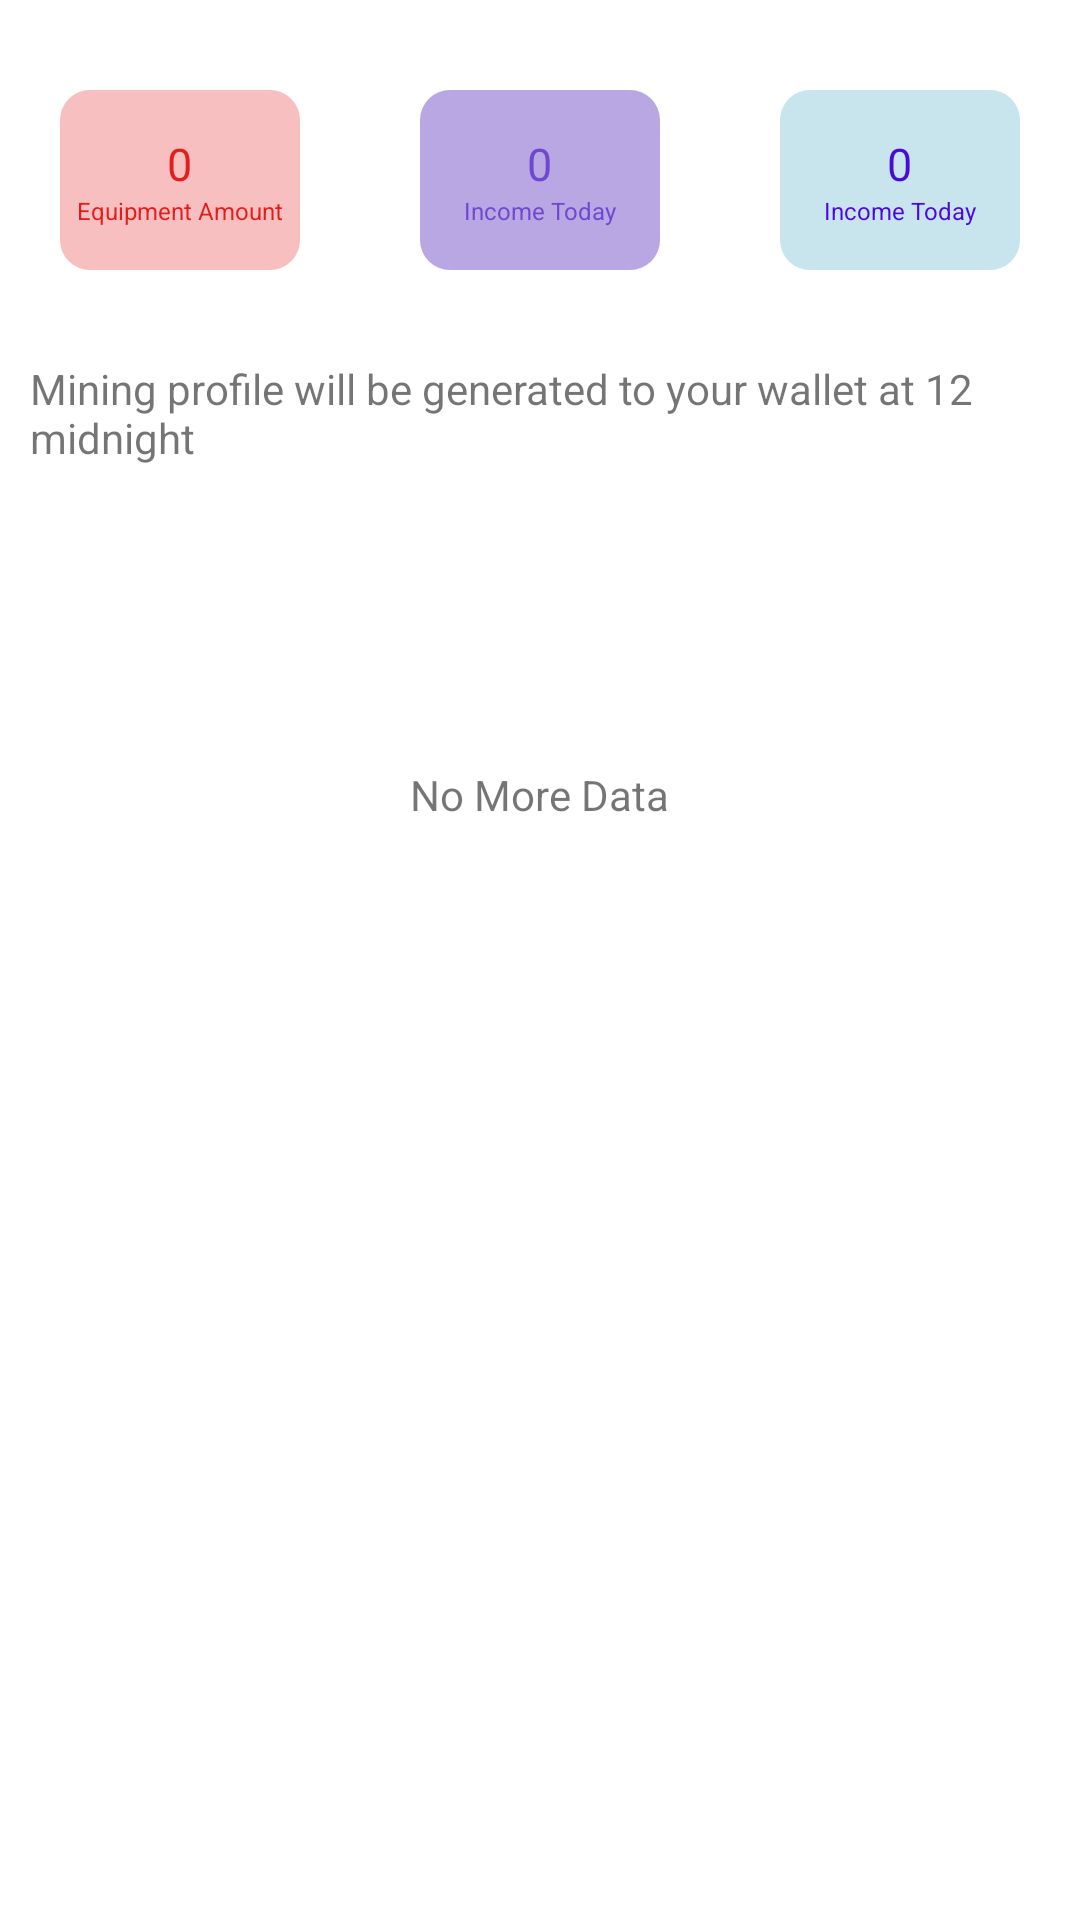

The Android layout XML behind this screen, and the referenced resources:
<!-- AndroidManifest.xml: application theme Theme.EarningApp -->
<!-- res/layout/activity_news.xml -->
<?xml version="1.0" encoding="utf-8"?>
<RelativeLayout
    xmlns:android="http://schemas.android.com/apk/res/android"
    xmlns:app="http://schemas.android.com/apk/res-auto"
    xmlns:tools="http://schemas.android.com/tools"
    android:layout_width="match_parent"
    android:layout_height="match_parent"
    tools:context=".NewsActivity">

    <LinearLayout
        android:id="@+id/linear_2"
        android:layout_width="match_parent"
        android:layout_height="120dp"
        android:orientation="horizontal">

        <LinearLayout
            android:layout_width="110dp"
            android:layout_height="60dp"
            android:layout_gravity="center"
            android:layout_margin="20dp"
            android:layout_weight="1"
            android:background="@drawable/bg3"
            android:gravity="center"
            android:orientation="vertical">

            <TextView
                android:layout_width="wrap_content"
                android:layout_height="wrap_content"
                android:text="0"
                android:textColor="#E61C1C"
                android:textSize="15dp" />

            <TextView
                android:layout_width="wrap_content"
                android:layout_height="wrap_content"
                android:text="Equipment Amount"
                android:textColor="#E61C1C"
                android:textSize="8dp" />

        </LinearLayout>

        <LinearLayout
            android:layout_width="110dp"
            android:layout_height="60dp"
            android:layout_gravity="center"
            android:layout_margin="20dp"
            android:layout_weight="1"
            android:background="@drawable/bg4"
            android:gravity="center"
            android:orientation="vertical">

            <TextView
                android:layout_width="wrap_content"
                android:layout_height="wrap_content"
                android:text="0"
                android:textColor="#7047CF"
                android:textSize="15dp" />

            <TextView
                android:layout_width="wrap_content"
                android:layout_height="wrap_content"
                android:text="Income Today"
                android:textColor="#7047CF"
                android:textSize="8dp" />

        </LinearLayout>

        <LinearLayout
            android:layout_width="110dp"
            android:layout_height="60dp"
            android:layout_gravity="center"
            android:layout_margin="20dp"
            android:layout_weight="1"
            android:background="@drawable/bgbluecurvecolor"
            android:gravity="center"
            android:orientation="vertical">

            <TextView
                android:layout_width="wrap_content"
                android:layout_height="wrap_content"
                android:text="0"
                android:textColor="#490CD8"
                android:textSize="15dp" />

            <TextView
                android:layout_width="wrap_content"
                android:layout_height="wrap_content"
                android:text="Income Today"
                android:textColor="#4B08E6"
                android:textSize="8dp" />

        </LinearLayout>

    </LinearLayout>

    <TextView
        android:layout_width="wrap_content"
        android:layout_height="wrap_content"
        android:text="Mining profile will be generated to your wallet at 12 midnight"
        android:layout_marginStart="10dp"
        android:id="@+id/mining_txt"
        android:layout_below="@+id/linear_2"/>

    <TextView
        android:layout_width="wrap_content"
        android:layout_height="wrap_content"
        android:text="No More Data"
        android:layout_centerHorizontal="true"
        android:layout_marginTop="100dp"
        android:layout_below="@+id/mining_txt"/>

</RelativeLayout>
<!-- resources referenced by this layout -->
<resources>
  <!-- drawable bg3 (drawable) -->
  <?xml version="1.0" encoding="utf-8"?>
  <shape xmlns:android="http://schemas.android.com/apk/res/android">
      <corners
          android:radius="10dp"/>
      <solid
          android:color="#F7BFBF"/>
  </shape>
  <!-- drawable bg4 (drawable) -->
  <?xml version="1.0" encoding="utf-8"?>
  <shape xmlns:android="http://schemas.android.com/apk/res/android">
  
      <corners
          android:radius="10dp"/>
      <solid
          android:color="#B9A7E3"/>
  
  </shape>
  <!-- drawable bgbluecurvecolor (drawable) -->
  <?xml version="1.0" encoding="utf-8"?>
  <shape xmlns:android="http://schemas.android.com/apk/res/android">
  
      <corners
          android:radius="10dp"/>
      <solid
          android:color="#C8E5ED"/>
  
  </shape>
  <style name="Theme.EarningApp" parent="Theme.MaterialComponents.DayNight.NoActionBar">
          
          <item name="colorPrimary">@color/darkgreen</item>
          <item name="colorPrimaryVariant">@color/darkgreen</item>
          <item name="colorOnPrimary">@color/white</item>
          
          <item name="colorSecondary">@color/darkgreen</item>
          <item name="colorSecondaryVariant">@color/darkgreen</item>
          <item name="colorOnSecondary">@color/black</item>
          
          <item name="android:statusBarColor" tools:targetApi="l">?attr/colorPrimaryVariant</item>
          
      </style>
  <color name="darkgreen">#00CB6A</color>
  <color name="white">#FFFFFFFF</color>
  <color name="black">#FF000000</color>
</resources>
